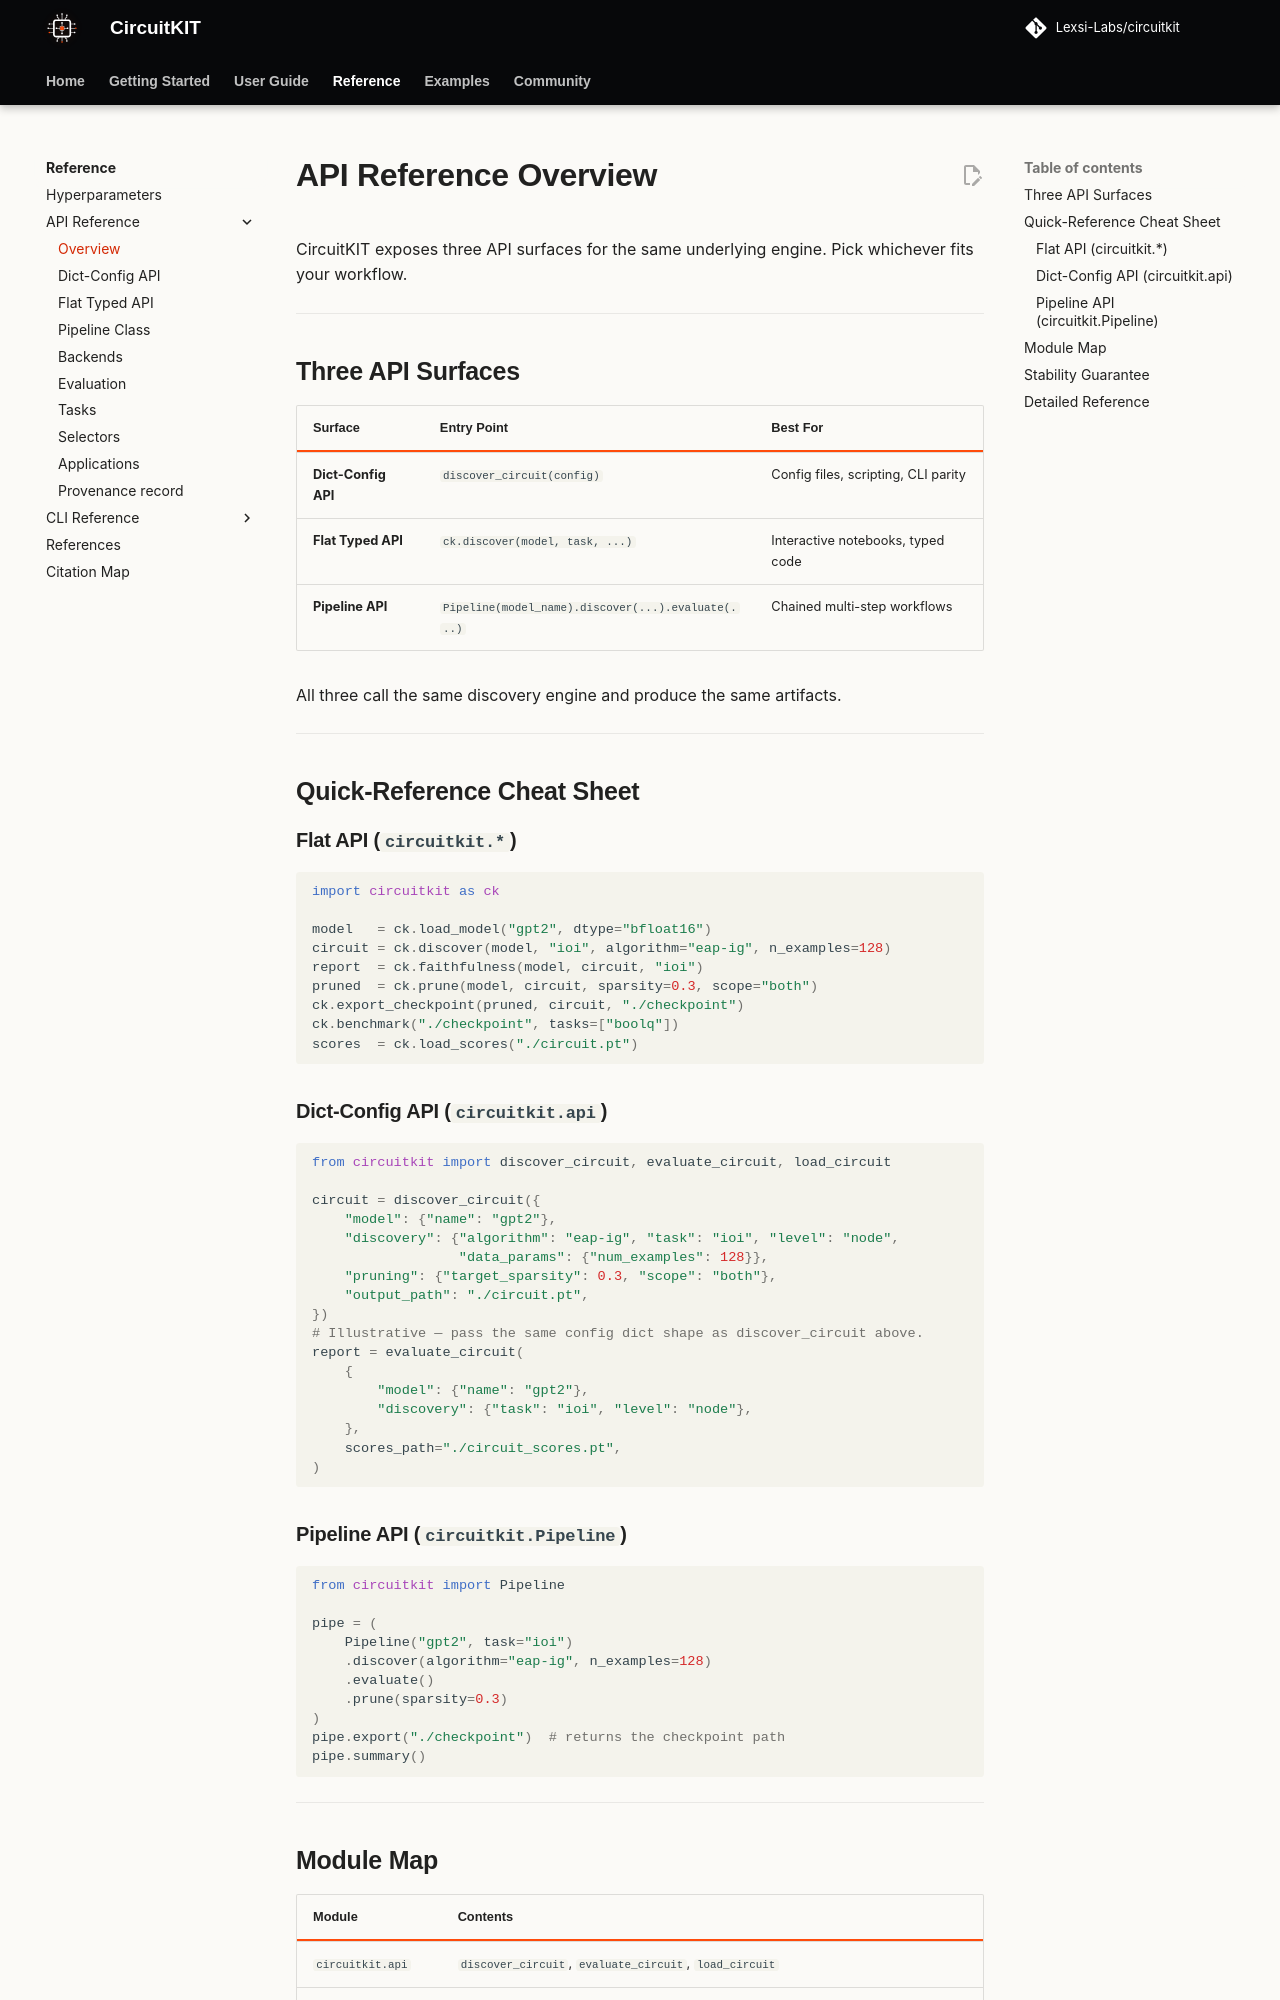

repository: Lexsi-Labs/CircuitKIT · page: api-reference/overview/index.html · generator: mkdocs

# API Reference Overview

CircuitKIT exposes three API surfaces for the same underlying engine. Pick whichever fits your workflow.

---

## Three API Surfaces

| Surface | Entry Point | Best For |
|---------|------------|---------|
| **Dict-Config API** | `discover_circuit(config)` | Config files, scripting, CLI parity |
| **Flat Typed API** | `ck.discover(model, task, ...)` | Interactive notebooks, typed code |
| **Pipeline API** | `Pipeline(model_name).discover(...).evaluate(...)` | Chained multi-step workflows |

All three call the same discovery engine and produce the same artifacts.

---

## Quick-Reference Cheat Sheet

### Flat API (`circuitkit.*`)

```python
import circuitkit as ck

model   = ck.load_model("gpt2", dtype="bfloat16")
circuit = ck.discover(model, "ioi", algorithm="eap-ig", n_examples=128)
report  = ck.faithfulness(model, circuit, "ioi")
pruned  = ck.prune(model, circuit, sparsity=0.3, scope="both")
ck.export_checkpoint(pruned, circuit, "./checkpoint")
ck.benchmark("./checkpoint", tasks=["boolq"])
scores  = ck.load_scores("./circuit.pt")
```

### Dict-Config API (`circuitkit.api`)

```python
from circuitkit import discover_circuit, evaluate_circuit, load_circuit

circuit = discover_circuit({
    "model": {"name": "gpt2"},
    "discovery": {"algorithm": "eap-ig", "task": "ioi", "level": "node",
                  "data_params": {"num_examples": 128}},
    "pruning": {"target_sparsity": 0.3, "scope": "both"},
    "output_path": "./circuit.pt",
})
# Illustrative — pass the same config dict shape as discover_circuit above.
report = evaluate_circuit(
    {
        "model": {"name": "gpt2"},
        "discovery": {"task": "ioi", "level": "node"},
    },
    scores_path="./circuit_scores.pt",
)
```

### Pipeline API (`circuitkit.Pipeline`)

```python
from circuitkit import Pipeline

pipe = (
    Pipeline("gpt2", task="ioi")
    .discover(algorithm="eap-ig", n_examples=128)
    .evaluate()
    .prune(sparsity=0.3)
)
pipe.export("./checkpoint")  # returns the checkpoint path
pipe.summary()
```

---
